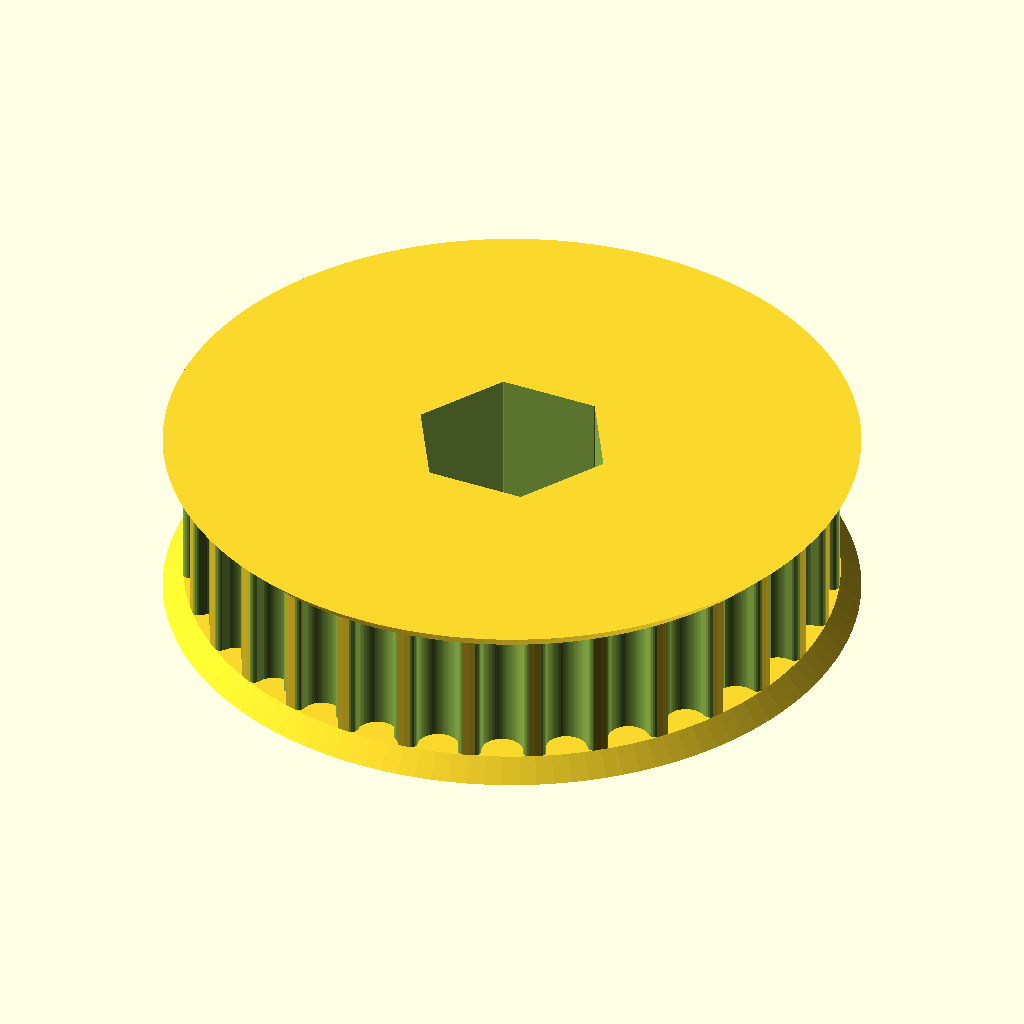
Cell 1 — every parameter at its default value.
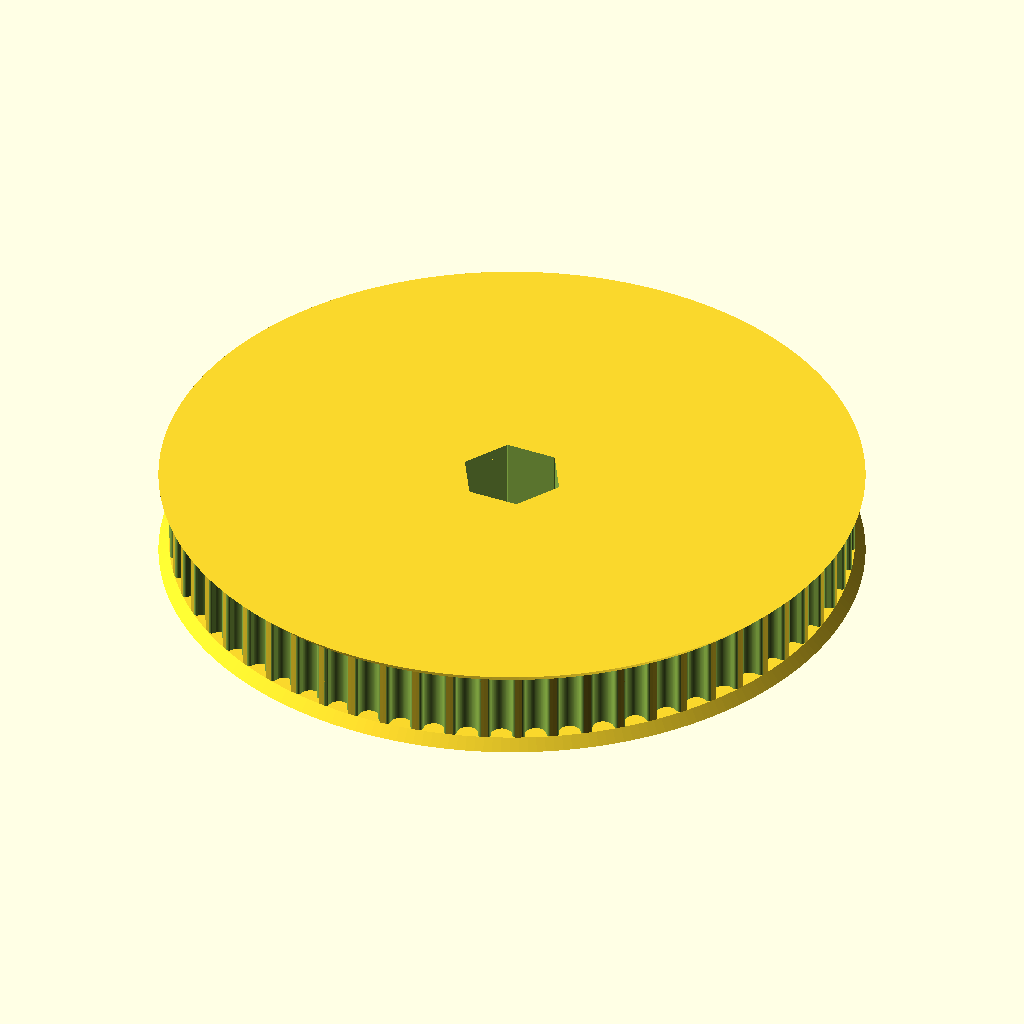
Cell 2 — teeth set to 62, the other parameters unchanged.
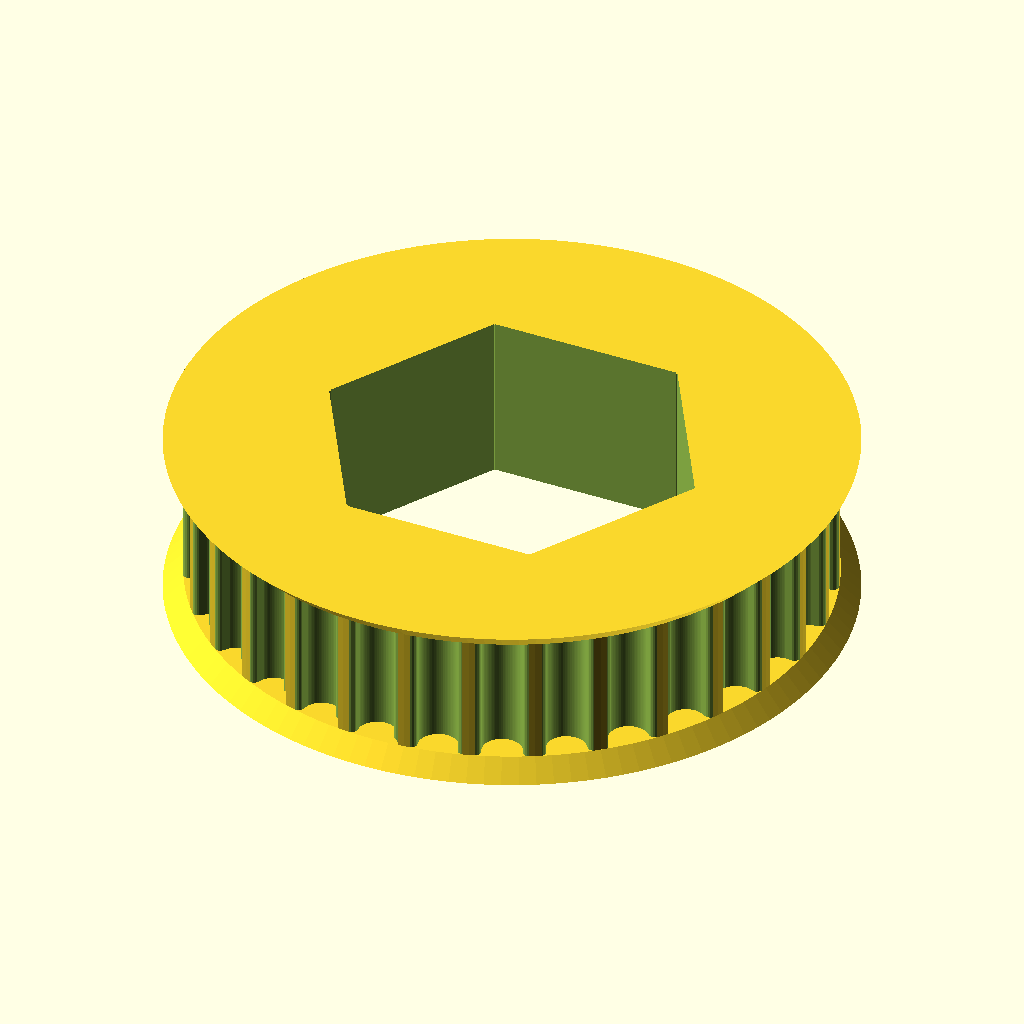
Cell 3: hexagon_size = 25.6 (everything else at default).
The same orthographic view direction (rotation 55°, 0°, 25°; colour scheme Cornfield) for every cell, with the view re-fitted per cell, so scale and position can differ between cells.
OpenSCAD source file nT-HTD5mm-12hex.scad:
// Parametric Pulley with multiple belt profiles
// by droftarts January 2012

// Based on pulleys by:
// http://www.thingiverse.com/thing:11256 by me!
// https://github.com/prusajr/PrusaMendel by Josef Prusa
// http://www.thingiverse.com/thing:3104 by GilesBathgate
// http://www.thingiverse.com/thing:2079 by nophead

// dxf tooth data from http://oem.cadregister.com/asp/PPOW_Entry.asp?company=915217&elementID=07807803/METRIC/URETH/WV0025/F
// pulley diameter checked and modelled from data at http://www.sdp-si.com/D265/HTML/D265T016.html

/**
 * @name Pulley
 * @category Printed
 * @using 1 x m3 nut, normal or nyloc
 * @using 1 x m3x10 set screw or 1 x m3x8 grub screw
 */


// tuneable constants

teeth = 31;			// Number of teeth, standard Mendel T5 belt = 8, gives Outside Diameter of 11.88mm
profile = 10;		// 1=MXL 2=40DP 3=XL 4=H 5=T2.5 6=T5 7=T10 8=AT5 9=HTD_3mm 10=HTD_5mm 11=HTD_8mm 12=GT2_2mm 13=GT2_3mm 14=GT2_5mm

hexagon_size = 12.8;        //  1/2" use 12.9
//hexagon_size = 9.6;        //  3/8" use 9.6

motor_shaft = 12.7;	// NEMA17 motor shaft exact diameter = 5
//motor_shaft = 9.525;	// NEMA17 motor shaft exact diameter = 5
m3_dia = 0;		// 3mm hole diameter
m3_nut_hex = 1;		// 1 for hex, 0 for square nut
m3_nut_flats = 5.7;	// normal M3 hex nut exact width = 5.5
m3_nut_depth = 2.7;	// normal M3 hex nut exact depth = 2.4, nyloc = 4

retainer = 1;		// Belt retainer above teeth, 0 = No, 1 = Yes
retainer_ht = 1.5;	// height of retainer flange over pulley, standard = 1.5
idler = 1;			// Belt retainer below teeth, 0 = No, 1 = Yes
idler_ht = 1.5;		// height of idler flange over pulley, standard = 1.5

pulley_t_ht = 10;	// length of toothed part of pulley, standard = 12
pulley_b_ht = 0;		// pulley base height, standard = 8. Set to same as idler_ht if you want an idler but no pulley.
pulley_b_dia = 20;	// pulley base diameter, standard = 20
no_of_nuts = 1;		// number of captive nuts required, standard = 1
nut_angle = 90;		// angle between nuts, standard = 90
nut_shaft_distance = 1.2;	// distance between inner face of nut and shaft, can be negative.


//	********************************
//	** Scaling tooth for good fit **
//	********************************
/*	To improve fit of belt to pulley, set the following constant. Decrease or increase by 0.1mm at a time. We are modelling the *BELT* tooth here, not the tooth on the pulley. Increasing the number will *decrease* the pulley tooth size. Increasing the tooth width will also scale proportionately the tooth depth, to maintain the shape of the tooth, and increase how far into the pulley the tooth is indented. Can be negative */

additional_tooth_width = 0.2; //mm

//	If you need more tooth depth than this provides, adjust the following constant. However, this will cause the shape of the tooth to change.

additional_tooth_depth = 0; //mm

// calculated constants

nut_elevation = pulley_b_ht/2;
m3_nut_points = 2*((m3_nut_flats/2)/cos(30)); // This is needed for the nut trap

// The following set the pulley diameter for a given number of teeth

MXL_pulley_dia = tooth_spacing (2.032,0.254);
40DP_pulley_dia = tooth_spacing (2.07264,0.1778);
XL_pulley_dia = tooth_spacing (5.08,0.254);
H_pulley_dia = tooth_spacing (9.525,0.381);
T2_5_pulley_dia = tooth_spaceing_curvefit (0.7467,0.796,1.026);
T5_pulley_dia = tooth_spaceing_curvefit (0.6523,1.591,1.064);
T10_pulley_dia = tooth_spacing (10,0.93);
AT5_pulley_dia = tooth_spaceing_curvefit (0.6523,1.591,1.064);
HTD_3mm_pulley_dia = tooth_spacing (3,0.381);
HTD_5mm_pulley_dia = tooth_spacing (5,0.5715);
HTD_8mm_pulley_dia = tooth_spacing (8,0.6858);
GT2_2mm_pulley_dia = tooth_spacing (2,0.254);
GT2_3mm_pulley_dia = tooth_spacing (3,0.381);
GT2_5mm_pulley_dia = tooth_spacing (5,0.5715);

// The following calls the pulley creation part, and passes the pulley diameter and tooth width to that module

if ( profile == 1 ) { pulley ( "MXL" , MXL_pulley_dia , 0.508 , 1.321 ); }
if ( profile == 2 ) { pulley ( "40 D.P." , 40DP_pulley_dia , 0.457 , 1.226 ); }
if ( profile == 3 ) { pulley ( "XL" , XL_pulley_dia , 1.27, 3.051 ); }
if ( profile == 4 ) { pulley ( "H" , H_pulley_dia ,1.905 , 5.359 ); }
if ( profile == 5 ) { pulley ( "T2.5" , T2_5_pulley_dia , 0.7 , 1.678 ); }
if ( profile == 6 ) { pulley ( "T5" , T5_pulley_dia , 1.19 , 3.264 ); }
if ( profile == 7 ) { pulley ( "T10" , T10_pulley_dia , 2.5 , 6.13 ); }
if ( profile == 8 ) { pulley ( "AT5" , AT5_pulley_dia , 1.19 , 4.268 ); }
if ( profile == 9 ) { pulley ( "HTD 3mm" , HTD_3mm_pulley_dia , 1.289 , 2.27 ); }
if ( profile == 10 ) { pulley ( "HTD 5mm" , HTD_5mm_pulley_dia , 2.199 , 3.781 ); }
if ( profile == 11 ) { pulley ( "HTD 8mm" , HTD_8mm_pulley_dia , 3.607 , 6.603 ); }
if ( profile == 12 ) { pulley ( "GT2 2mm" , GT2_2mm_pulley_dia , 0.764 , 1.494 ); }
if ( profile == 13 ) { pulley ( "GT2 3mm" , GT2_3mm_pulley_dia , 1.169 , 2.31 ); }
if ( profile == 14 ) { pulley ( "GT2 5mm" , GT2_5mm_pulley_dia , 1.969 , 3.952 ); }

// Functions

function tooth_spaceing_curvefit (b,c,d)
	= ((c * pow(teeth,d)) / (b + pow(teeth,d))) * teeth ;

function tooth_spacing(tooth_pitch,pitch_line_offset)
	= (2*((teeth*tooth_pitch)/(3.14159265*2)-pitch_line_offset)) ;

// Main Module

module pulley( belt_type , pulley_OD , tooth_depth , tooth_width )
	{
	echo (str("Belt type = ",belt_type,"; Number of teeth = ",teeth,"; Pulley Outside Diameter = ",pulley_OD,"mm "));
	tooth_distance_from_centre = sqrt( pow(pulley_OD/2,2) - pow((tooth_width+additional_tooth_width)/2,2));
	tooth_width_scale = (tooth_width + additional_tooth_width ) / tooth_width;
	tooth_depth_scale = ((tooth_depth + additional_tooth_depth ) / tooth_depth) ;


//	************************************************************************
//	*** uncomment the following line if pulley is wider than puller base ***
//	************************************************************************

//	translate ([0,0, pulley_b_ht + pulley_t_ht + retainer_ht ]) rotate ([0,180,0])

	difference()
	 {	 
		union()
		{
			//base
	
			if ( pulley_b_ht < 2 ) { echo ("CAN'T DRAW PULLEY BASE, HEIGHT LESS THAN 2!!!"); } else {
				rotate_extrude($fn=pulley_b_dia*2)
				{
						square([pulley_b_dia/2-1,pulley_b_ht]);
						square([pulley_b_dia/2,pulley_b_ht-1]);
						translate([pulley_b_dia/2-1,pulley_b_ht-1]) circle(1);
				}
			}
	
		difference()
			{
			//shaft - diameter is outside diameter of pulley
			
			translate([0,0,pulley_b_ht]) 
			rotate ([0,0,360/(teeth*4)]) 
			cylinder(r=pulley_OD/2,h=pulley_t_ht, $fn=teeth*4);
	
			//teeth - cut out of shaft
		
			for(i=[1:teeth]) 
			rotate([0,0,i*(360/teeth)])
			translate([0,-tooth_distance_from_centre,pulley_b_ht -1]) 
			scale ([ tooth_width_scale , tooth_depth_scale , 1 ]) 
			{
			if ( profile == 1 ) { MXL();}
			if ( profile == 2 ) { 40DP();}
			if ( profile == 3 ) { XL();}
			if ( profile == 4 ) { H();}
			if ( profile == 5 ) { T2_5();}
			if ( profile == 6 ) { T5();}
			if ( profile == 7 ) { T10();}
			if ( profile == 8 ) { AT5();}
			if ( profile == 9 ) { HTD_3mm();}
			if ( profile == 10 ) { HTD_5mm();}
			if ( profile == 11 ) { HTD_8mm();}
			if ( profile == 12 ) { GT2_2mm();}
			if ( profile == 13 ) { GT2_3mm();}
			if ( profile == 14 ) { GT2_5mm();}
			}

			}
			
		//belt retainer / idler
		if ( retainer > 0 ) {translate ([0,0, pulley_b_ht + pulley_t_ht ]) 
		rotate_extrude($fn=teeth*4)  
		polygon([[0,0],[pulley_OD/2,0],[pulley_OD/2 + retainer_ht , retainer_ht],[0 , retainer_ht],[0,0]]);}
		
		if ( idler > 0 ) {translate ([0,0, pulley_b_ht - idler_ht ]) 
		rotate_extrude($fn=teeth*4)  
		polygon([[0,0],[pulley_OD/2 + idler_ht,0],[pulley_OD/2 , idler_ht],[0 , idler_ht],[0,0]]);}
	
		}
	   
		//hole for motor shaft
		translate([0,0,-1])
//        hexagon(12.9,30);     //
        hexagon(hexagon_size,30);     //
				
		//captive nut and grub screw holes
	
		if ( pulley_b_ht < m3_nut_flats ) { echo ("CAN'T DRAW CAPTIVE NUTS, HEIGHT LESS THAN NUT DIAMETER!!!"); } else {
		if ( (pulley_b_dia - motor_shaft)/2 < m3_nut_depth + 3 ) { echo ("CAN'T DRAW CAPTIVE NUTS, DIAMETER TOO SMALL FOR NUT DEPTH!!!"); } else {
	
			for(j=[1:no_of_nuts]) rotate([0,0,j*nut_angle])
			translate([0,0,nut_elevation])rotate([90,0,0])
	
			union()
			{
				//entrance
				translate([0,-pulley_b_ht/4-0.5,motor_shaft/2+m3_nut_depth/2+nut_shaft_distance]) cube([m3_nut_flats,pulley_b_ht/2+1,m3_nut_depth],center=true);
	
				//nut
				if ( m3_nut_hex > 0 )
					{
						// hex nut
						translate([0,0.25,motor_shaft/2+m3_nut_depth/2+nut_shaft_distance]) rotate([0,0,30]) cylinder(r=m3_nut_points/2,h=m3_nut_depth,center=true,$fn=6);
					} else {
						// square nut
						translate([0,0.25,motor_shaft/2+m3_nut_depth/2+nut_shaft_distance]) cube([m3_nut_flats,m3_nut_flats,m3_nut_depth],center=true);
					}
	
				//grub screw hole
				rotate([0,0,22.5])cylinder(r=m3_dia/2,h=pulley_b_dia/2+1,$fn=8);
			}
		}}
	 }
	   
	}


// Tooth profile modules

module MXL()
	{
	linear_extrude(height=pulley_t_ht+2) polygon([[-0.660421,-0.5],[-0.660421,0],[-0.621898,0.006033],[-0.587714,0.023037],[-0.560056,0.049424],[-0.541182,0.083609],[-0.417357,0.424392],[-0.398413,0.458752],[-0.370649,0.48514],[-0.336324,0.502074],[-0.297744,0.508035],[0.297744,0.508035],[0.336268,0.502074],[0.370452,0.48514],[0.39811,0.458752],[0.416983,0.424392],[0.540808,0.083609],[0.559752,0.049424],[0.587516,0.023037],[0.621841,0.006033],[0.660421,0],[0.660421,-0.5]]);
	}

module 40DP()
	{
	linear_extrude(height=pulley_t_ht+2) polygon([[-0.612775,-0.5],[-0.612775,0],[-0.574719,0.010187],[-0.546453,0.0381],[-0.355953,0.3683],[-0.327604,0.405408],[-0.291086,0.433388],[-0.248548,0.451049],[-0.202142,0.4572],[0.202494,0.4572],[0.248653,0.451049],[0.291042,0.433388],[0.327609,0.405408],[0.356306,0.3683],[0.546806,0.0381],[0.574499,0.010187],[0.612775,0],[0.612775,-0.5]]);
	}

module XL()
	{
	linear_extrude(height=pulley_t_ht+2) polygon([[-1.525411,-1],[-1.525411,0],[-1.41777,0.015495],[-1.320712,0.059664],[-1.239661,0.129034],[-1.180042,0.220133],[-0.793044,1.050219],[-0.733574,1.141021],[-0.652507,1.210425],[-0.555366,1.254759],[-0.447675,1.270353],[0.447675,1.270353],[0.555366,1.254759],[0.652507,1.210425],[0.733574,1.141021],[0.793044,1.050219],[1.180042,0.220133],[1.239711,0.129034],[1.320844,0.059664],[1.417919,0.015495],[1.525411,0],[1.525411,-1]]);
	}

module H()
	{
	linear_extrude(height=pulley_t_ht+2) polygon([[-2.6797,-1],[-2.6797,0],[-2.600907,0.006138],[-2.525342,0.024024],[-2.45412,0.052881],[-2.388351,0.091909],[-2.329145,0.140328],[-2.277614,0.197358],[-2.234875,0.262205],[-2.202032,0.334091],[-1.75224,1.57093],[-1.719538,1.642815],[-1.676883,1.707663],[-1.62542,1.764693],[-1.566256,1.813112],[-1.500512,1.85214],[-1.4293,1.880997],[-1.353742,1.898883],[-1.274949,1.905021],[1.275281,1.905021],[1.354056,1.898883],[1.429576,1.880997],[1.500731,1.85214],[1.566411,1.813112],[1.625508,1.764693],[1.676919,1.707663],[1.719531,1.642815],[1.752233,1.57093],[2.20273,0.334091],[2.235433,0.262205],[2.278045,0.197358],[2.329455,0.140328],[2.388553,0.091909],[2.454233,0.052881],[2.525384,0.024024],[2.600904,0.006138],[2.6797,0],[2.6797,-1]]);
	}

module T2_5()
	{
	linear_extrude(height=pulley_t_ht+2) polygon([[-0.839258,-0.5],[-0.839258,0],[-0.770246,0.021652],[-0.726369,0.079022],[-0.529167,0.620889],[-0.485025,0.67826],[-0.416278,0.699911],[0.416278,0.699911],[0.484849,0.67826],[0.528814,0.620889],[0.726369,0.079022],[0.770114,0.021652],[0.839258,0],[0.839258,-0.5]]);
	}

module T5()
	{
	linear_extrude(height=pulley_t_ht+2) polygon([[-1.632126,-0.5],[-1.632126,0],[-1.568549,0.004939],[-1.507539,0.019367],[-1.450023,0.042686],[-1.396912,0.074224],[-1.349125,0.113379],[-1.307581,0.159508],[-1.273186,0.211991],[-1.246868,0.270192],[-1.009802,0.920362],[-0.983414,0.978433],[-0.949018,1.030788],[-0.907524,1.076798],[-0.859829,1.115847],[-0.80682,1.147314],[-0.749402,1.170562],[-0.688471,1.184956],[-0.624921,1.189895],[0.624971,1.189895],[0.688622,1.184956],[0.749607,1.170562],[0.807043,1.147314],[0.860055,1.115847],[0.907754,1.076798],[0.949269,1.030788],[0.9837,0.978433],[1.010193,0.920362],[1.246907,0.270192],[1.273295,0.211991],[1.307726,0.159508],[1.349276,0.113379],[1.397039,0.074224],[1.450111,0.042686],[1.507589,0.019367],[1.568563,0.004939],[1.632126,0],[1.632126,-0.5]]);
	}

module T10()
	{
	linear_extrude(height=pulley_t_ht+2) polygon([[-3.06511,-1],[-3.06511,0],[-2.971998,0.007239],[-2.882718,0.028344],[-2.79859,0.062396],[-2.720931,0.108479],[-2.651061,0.165675],[-2.590298,0.233065],[-2.539962,0.309732],[-2.501371,0.394759],[-1.879071,2.105025],[-1.840363,2.190052],[-1.789939,2.266719],[-1.729114,2.334109],[-1.659202,2.391304],[-1.581518,2.437387],[-1.497376,2.47144],[-1.408092,2.492545],[-1.314979,2.499784],[1.314979,2.499784],[1.408091,2.492545],[1.497371,2.47144],[1.581499,2.437387],[1.659158,2.391304],[1.729028,2.334109],[1.789791,2.266719],[1.840127,2.190052],[1.878718,2.105025],[2.501018,0.394759],[2.539726,0.309732],[2.59015,0.233065],[2.650975,0.165675],[2.720887,0.108479],[2.798571,0.062396],[2.882713,0.028344],[2.971997,0.007239],[3.06511,0],[3.06511,-1]]);
	}

module AT5()
	{
	linear_extrude(height=pulley_t_ht+2) polygon([[-2.134129,-0.75],[-2.134129,0],[-2.058023,0.005488],[-1.984595,0.021547],[-1.914806,0.047569],[-1.849614,0.082947],[-1.789978,0.127073],[-1.736857,0.179338],[-1.691211,0.239136],[-1.653999,0.305859],[-1.349199,0.959203],[-1.286933,1.054635],[-1.201914,1.127346],[-1.099961,1.173664],[-0.986896,1.18992],[0.986543,1.18992],[1.099614,1.173664],[1.201605,1.127346],[1.286729,1.054635],[1.349199,0.959203],[1.653646,0.305859],[1.690859,0.239136],[1.73651,0.179338],[1.789644,0.127073],[1.849305,0.082947],[1.914539,0.047569],[1.984392,0.021547],[2.057906,0.005488],[2.134129,0],[2.134129,-0.75]]);
	}

module HTD_3mm()
	{
	linear_extrude(height=pulley_t_ht+2) polygon([[-1.135062,-0.5],[-1.135062,0],[-1.048323,0.015484],[-0.974284,0.058517],[-0.919162,0.123974],[-0.889176,0.206728],[-0.81721,0.579614],[-0.800806,0.653232],[-0.778384,0.72416],[-0.750244,0.792137],[-0.716685,0.856903],[-0.678005,0.918199],[-0.634505,0.975764],[-0.586483,1.029338],[-0.534238,1.078662],[-0.47807,1.123476],[-0.418278,1.16352],[-0.355162,1.198533],[-0.289019,1.228257],[-0.22015,1.25243],[-0.148854,1.270793],[-0.07543,1.283087],[-0.000176,1.28905],[0.075081,1.283145],[0.148515,1.270895],[0.219827,1.252561],[0.288716,1.228406],[0.354879,1.19869],[0.418018,1.163675],[0.477831,1.123623],[0.534017,1.078795],[0.586276,1.029452],[0.634307,0.975857],[0.677809,0.91827],[0.716481,0.856953],[0.750022,0.792167],[0.778133,0.724174],[0.800511,0.653236],[0.816857,0.579614],[0.888471,0.206728],[0.919014,0.123974],[0.974328,0.058517],[1.048362,0.015484],[1.135062,0],[1.135062,-0.5]]);
	}

module HTD_5mm()
	{
	linear_extrude(height=pulley_t_ht+2) polygon([[-1.89036,-0.75],[-1.89036,0],[-1.741168,0.02669],[-1.61387,0.100806],[-1.518984,0.21342],[-1.467026,0.3556],[-1.427162,0.960967],[-1.398568,1.089602],[-1.359437,1.213531],[-1.310296,1.332296],[-1.251672,1.445441],[-1.184092,1.552509],[-1.108081,1.653042],[-1.024167,1.746585],[-0.932877,1.832681],[-0.834736,1.910872],[-0.730271,1.980701],[-0.62001,2.041713],[-0.504478,2.09345],[-0.384202,2.135455],[-0.259708,2.167271],[-0.131524,2.188443],[-0.000176,2.198511],[0.131296,2.188504],[0.259588,2.167387],[0.384174,2.135616],[0.504527,2.093648],[0.620123,2.04194],[0.730433,1.980949],[0.834934,1.911132],[0.933097,1.832945],[1.024398,1.746846],[1.108311,1.653291],[1.184308,1.552736],[1.251865,1.445639],[1.310455,1.332457],[1.359552,1.213647],[1.39863,1.089664],[1.427162,0.960967],[1.467026,0.3556],[1.518984,0.21342],[1.61387,0.100806],[1.741168,0.02669],[1.89036,0],[1.89036,-0.75]]);
	}

module HTD_8mm()
	{
	linear_extrude(height=pulley_t_ht+2) polygon([[-3.301471,-1],[-3.301471,0],[-3.16611,0.012093],[-3.038062,0.047068],[-2.919646,0.10297],[-2.813182,0.177844],[-2.720989,0.269734],[-2.645387,0.376684],[-2.588694,0.496739],[-2.553229,0.627944],[-2.460801,1.470025],[-2.411413,1.691917],[-2.343887,1.905691],[-2.259126,2.110563],[-2.158035,2.30575],[-2.041518,2.490467],[-1.910478,2.66393],[-1.76582,2.825356],[-1.608446,2.973961],[-1.439261,3.10896],[-1.259169,3.22957],[-1.069074,3.335006],[-0.869878,3.424485],[-0.662487,3.497224],[-0.447804,3.552437],[-0.226732,3.589341],[-0.000176,3.607153],[0.226511,3.589461],[0.447712,3.552654],[0.66252,3.497516],[0.870027,3.424833],[1.069329,3.33539],[1.259517,3.229973],[1.439687,3.109367],[1.608931,2.974358],[1.766344,2.825731],[1.911018,2.664271],[2.042047,2.490765],[2.158526,2.305998],[2.259547,2.110755],[2.344204,1.905821],[2.411591,1.691983],[2.460801,1.470025],[2.553229,0.627944],[2.588592,0.496739],[2.645238,0.376684],[2.720834,0.269734],[2.81305,0.177844],[2.919553,0.10297],[3.038012,0.047068],[3.166095,0.012093],[3.301471,0],[3.301471,-1]]);
	}

module GT2_2mm()
	{
	linear_extrude(height=pulley_t_ht+2) polygon([[0.747183,-0.5],[0.747183,0],[0.647876,0.037218],[0.598311,0.130528],[0.578556,0.238423],[0.547158,0.343077],[0.504649,0.443762],[0.451556,0.53975],[0.358229,0.636924],[0.2484,0.707276],[0.127259,0.750044],[0,0.76447],[-0.127259,0.750044],[-0.2484,0.707276],[-0.358229,0.636924],[-0.451556,0.53975],[-0.504797,0.443762],[-0.547291,0.343077],[-0.578605,0.238423],[-0.598311,0.130528],[-0.648009,0.037218],[-0.747183,0],[-0.747183,-0.5]]);
	}

module GT2_3mm()
	{
	linear_extrude(height=pulley_t_ht+2) polygon([[-1.155171,-0.5],[-1.155171,0],[-1.065317,0.016448],[-0.989057,0.062001],[-0.93297,0.130969],[-0.90364,0.217664],[-0.863705,0.408181],[-0.800056,0.591388],[-0.713587,0.765004],[-0.60519,0.926747],[-0.469751,1.032548],[-0.320719,1.108119],[-0.162625,1.153462],[0,1.168577],[0.162625,1.153462],[0.320719,1.108119],[0.469751,1.032548],[0.60519,0.926747],[0.713587,0.765004],[0.800056,0.591388],[0.863705,0.408181],[0.90364,0.217664],[0.932921,0.130969],[0.988924,0.062001],[1.065168,0.016448],[1.155171,0],[1.155171,-0.5]]);
	}

module GT2_5mm()
	{
	linear_extrude(height=pulley_t_ht+2) polygon([[-1.975908,-0.75],[-1.975908,0],[-1.797959,0.03212],[-1.646634,0.121224],[-1.534534,0.256431],[-1.474258,0.426861],[-1.446911,0.570808],[-1.411774,0.712722],[-1.368964,0.852287],[-1.318597,0.989189],[-1.260788,1.123115],[-1.195654,1.25375],[-1.12331,1.380781],[-1.043869,1.503892],[-0.935264,1.612278],[-0.817959,1.706414],[-0.693181,1.786237],[-0.562151,1.851687],[-0.426095,1.9027],[-0.286235,1.939214],[-0.143795,1.961168],[0,1.9685],[0.143796,1.961168],[0.286235,1.939214],[0.426095,1.9027],[0.562151,1.851687],[0.693181,1.786237],[0.817959,1.706414],[0.935263,1.612278],[1.043869,1.503892],[1.123207,1.380781],[1.195509,1.25375],[1.26065,1.123115],[1.318507,0.989189],[1.368956,0.852287],[1.411872,0.712722],[1.447132,0.570808],[1.474611,0.426861],[1.534583,0.256431],[1.646678,0.121223],[1.798064,0.03212],[1.975908,0],[1.975908,-0.75]]);
	}
    
// size is the XY plane size, height in Z
module hexagon(size, height) {
  boxWidth = size/1.75;
  for (r = [-60, 0, 60]) rotate([0,0,r]) cube([boxWidth, size, height], true);
}
Customizer parameters (derived from the source; name, type, default, range or options):
teeth: number, default 31
profile: number, default 10
hexagon_size: number, default 12.8
motor_shaft: number, default 12.7
m3_dia: number, default 0
m3_nut_hex: number, default 1
m3_nut_flats: number, default 5.7
m3_nut_depth: number, default 2.7
retainer: number, default 1
retainer_ht: number, default 1.5
idler: number, default 1
idler_ht: number, default 1.5
pulley_t_ht: number, default 10
pulley_b_ht: number, default 0
pulley_b_dia: number, default 20
no_of_nuts: number, default 1
nut_angle: number, default 90
nut_shaft_distance: number, default 1.2
additional_tooth_width: number, default 0.2
additional_tooth_depth: number, default 0
